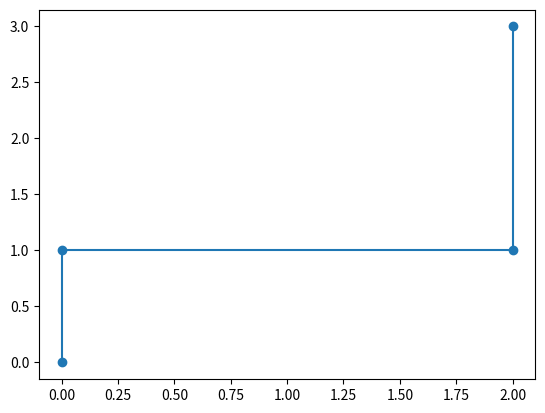

Here is the Python script that generated this plot:
"""
Zaimplementuj klasę Turtle
atrybut: x, y, direction
metody:
forward
backward
left
right
Początkowy stan:
self.x = 0
self.y = 0
self.direction = "up"
"""
class Turtle: #Tank controls
    def __init__(self, x = 0, y = 0, direction = "up"):
        self.x = x
        self.y = y
        self.direction = direction

    def right(self):
        if self.direction == "up":
            self.direction = "right"
        elif self.direction == "right":
            self.direction = "down"
        elif self.direction == "down":
            self.direction = "left"
        else:
            self.direction = "up"

    def left(self):
        if self.direction == "up":
            self.direction = "left"
        elif self.direction == "left":
            self.direction = "down"
        elif self.direction == "down":
            self.direction = "right"
        else:
            self.direction = "up"

    def forward(self, move = 0):
        if self.direction == "up":
            self.y += move
        elif self.direction == "right":
            self.x += move
        elif self.direction == "down":
            self.y -= move
        else:
            self.x -= move

    def backward(self, move = 0):
        if self.direction == "up":
            self.y -= move
        elif self.direction == "right":
            self.x -= move
        elif self.direction == "down":
            self.y += move
        else:
            self.x += move

zolwik = Turtle()
zolwik.forward(3)
zolwik.right()
zolwik.forward(2)
zolwik.right()
zolwik.backward(1)

import matplotlib.pyplot as plt

points = [(0, 0), (0, 1), (2, 1), (2, 3)]
print(list(zip(*points)))

plt.scatter(*zip(*points))
plt.plot(*zip(*points))
plt.show()

class Ant: #Simplified controls
    def __init__(self, x = 0, y = 0, direction = "up"):
        self.x = x
        self.y = y
        self.direction = direction

    def up(self, move = 0):
        self.y += move

    def down(self, move = 0):
        self.y -= move

    def right(self, move = 0):
        self.x += move

    def left(self, move = 0):
        self.x -= move